34-way image classification set "dataset" from GitHub (RageQuitters/Mahjong); label vocabulary: 1 bam, 1 CHAR, 1 dot, 2 bam, 2 CHAR, 2 dot, 3 bam, 3 CHAR, 3 dot, 4 bam, 4 CHAR, 4 dot, 5 bam, 5 CHAR, 5 dot, 6 bam, 6 CHAR, 6 dot, 7 bam, 7 CHAR, 7 dot, 8 bam, 8 CHAR, 8 dot, 9 bam, 9 CHAR, 9 dot, east wind tile, green dragon tile, north wind tile, red dragon tile, south wind tile, west wind tile, white dragon tile.

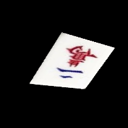
Label: 2 CHAR

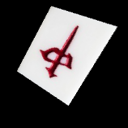
Label: red dragon tile

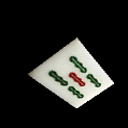
Label: 5 bam

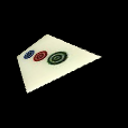
Label: 3 dot

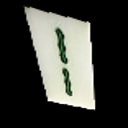
Label: 2 bam

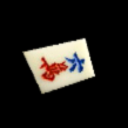
Label: 6 CHAR
